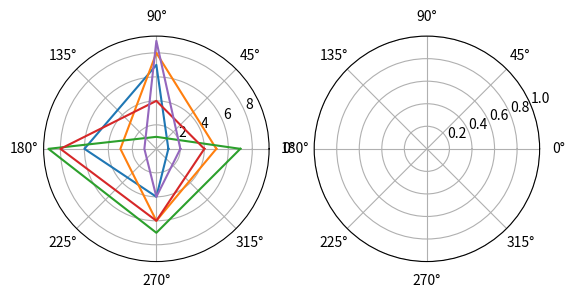

Recreate this plot in Python.
import matplotlib.pyplot as plt
import math
import numpy as np
import copy as c


def task4(matrix):
    paretoIndexes = np.ndarray(0, dtype = int);
    noParetoIndexes = np.ndarray(0, dtype = int);

    for i, checkingVec in enumerate(matrix):
        isPareto = True;
        for j, vec in enumerate(matrix):
            if j != i and not np.any(checkingVec > vec):
                isPareto = False;
                break;
        if isPareto:
            paretoIndexes = np.append(paretoIndexes, i);
        else:
            noParetoIndexes = np.append(noParetoIndexes, j);
    
    fig, axes = plt.subplots(ncols=2, subplot_kw=dict(polar=True))

    angle = 2 * np.pi * np.arange(0, 1 + 1 / matrix.shape[1], 1 / matrix.shape[1]);

   # matrix = np.append(matrix, matrix[:, 0], axis = 0);

    for i in paretoIndexes:
        axes[0].plot(angle, np.append(matrix[i], matrix[i, 0]));

    for i in noParetoIndexes:
        axes[1].plot(angle, np.append(matrix[i], matrix[i, 0]));
    plt.show();

def main():
    count = 5;
    dim = 4;
    task4(np.trunc(np.random.rand(count, dim) * 10));

if __name__ == "__main__":
   main();